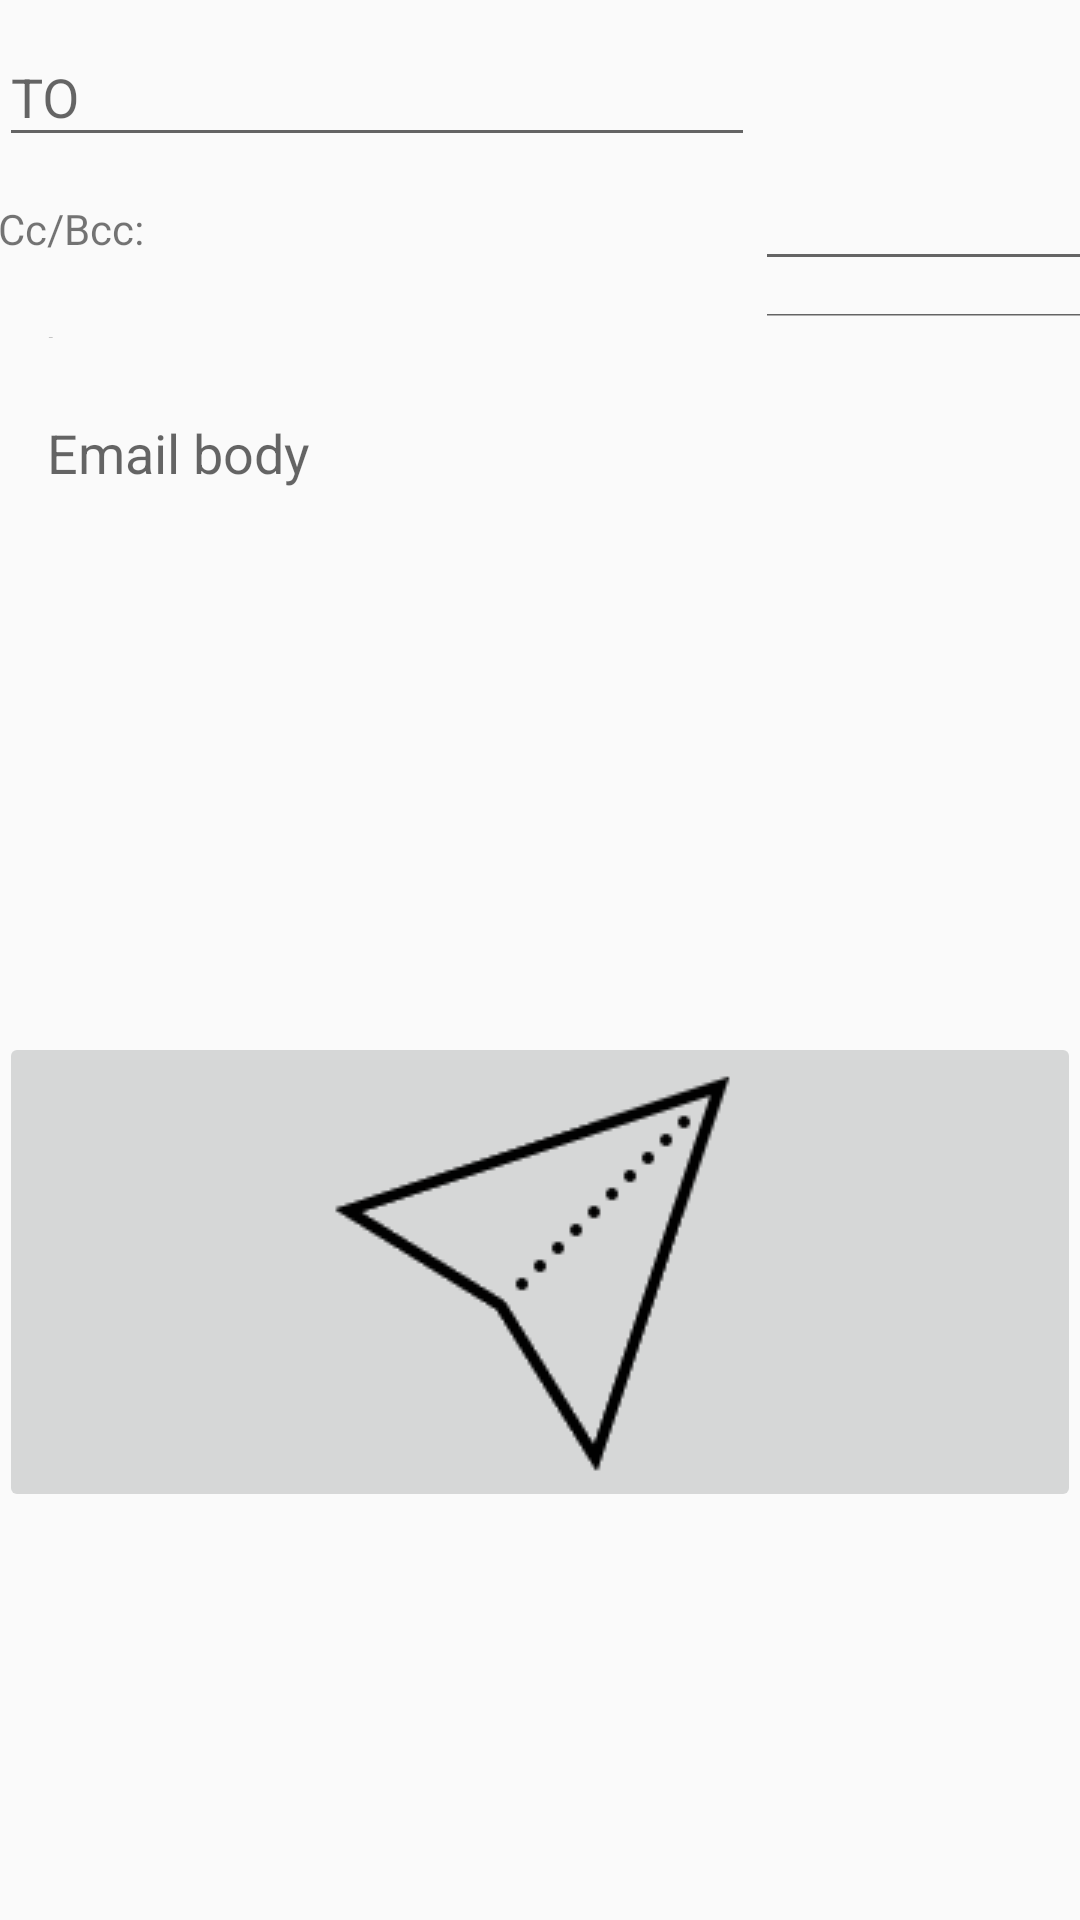

Reconstruct the res/layout file that produces this screen, plus the resources it refers to.
<!-- AndroidManifest.xml: application theme AppTheme -->
<!-- res/layout/activity_email.xml -->
<LinearLayout xmlns:android="http://schemas.android.com/apk/res/android"
    xmlns:tools="http://schemas.android.com/tools"
    android:id="@+id/a1"
    android:layout_width="match_parent"
    android:layout_height="match_parent"
    android:orientation="vertical"
    android:paddingBottom="@dimen/activity_vertical_margin"
    android:paddingLeft="@dimen/activity_horizontal_margin"
    android:paddingRight="@dimen/activity_horizontal_margin"
    android:paddingTop="@dimen/activity_vertical_margin"
    tools:context="com.bhanu.mini.VoiceEmailActivity">

    <TableLayout
        android:layout_width="match_parent"
        android:layout_height="match_parent"
        android:stretchColumns="1">

    <TableRow>
        <android.support.design.widget.TextInputLayout
            android:layout_width="match_parent"
            android:layout_height="wrap_content">

       <EditText
            android:id="@+id/txt_to"
            android:layout_width="wrap_content"
            android:layout_height="match_parent"
            android:paddingLeft="@dimen/activity_horizontal_margin"
            android:paddingRight="@dimen/activity_horizontal_margin"
            android:inputType="textEmailAddress|textMultiLine"
           android:hint="TO"
           android:ems="12"/>
        </android.support.design.widget.TextInputLayout>
    </TableRow>

   <TableRow>
       <TextView
            android:id="@+id/lb_cc"
            android:layout_width="wrap_content"
            android:layout_height="wrap_content"
            android:text="Cc/Bcc:"
            android:paddingLeft="@dimen/activity_horizontal_margin"
            android:paddingRight="@dimen/activity_horizontal_margin"
            android:paddingTop="@dimen/activity_vertical_margin"
            android:paddingBottom="@dimen/activity_vertical_margin"/>

       <EditText
           android:id="@+id/txt_cc"
           android:layout_width="wrap_content"
           android:layout_height="wrap_content"
           android:inputType="textMultiLine"
           android:ems="10"/>
   </TableRow>
        <TableRow>
        <TextView
            android:id="@+id/lb_sub"
            android:layout_width="wrap_content"
            android:layout_height="wrap_content"
            android:text="Subject:"
            android:paddingLeft="@dimen/activity_horizontal_margin"
            android:paddingRight="@dimen/activity_horizontal_margin"
            android:paddingTop="@dimen/activity_vertical_margin"
            android:paddingBottom="@dimen/activity_vertical_margin"/>

        <EditText
            android:id="@+id/txt_sub"
            android:layout_width="wrap_content"
            android:layout_height="match_parent"
            android:paddingLeft="16dp"
            android:paddingRight="16dp"
            android:inputType="textEmailSubject|textMultiLine"
            android:ems="10" />
    </TableRow>

        <android.support.design.widget.TextInputLayout
            android:layout_width="match_parent"
            android:layout_height="wrap_content">

            <EditText
                android:id="@+id/txt_bdy"
                android:layout_width="match_parent"
                android:layout_height="wrap_content"
                android:background="@android:color/transparent"
                android:hint="Email body"
                android:paddingLeft="16dp"
                android:paddingRight="16dp"
                android:paddingTop="16dp" />
        </android.support.design.widget.TextInputLayout>

        <ImageButton
            android:id="@+id/voice_btn"
            android:layout_width="wrap_content"
            android:layout_height="wrap_content"
            android:layout_marginTop="180dp"
            android:padding="0dp"
            android:src="@drawable/send_mail" />

    </TableLayout>

</LinearLayout>
<!-- resources referenced by this layout -->
<resources>
  <!-- drawable send_mail: png bitmap (drawable, 2501 bytes) -->
  <style name="AppTheme" parent="Theme.AppCompat.Light.DarkActionBar">
          
          <item name="colorPrimary">@color/colorPrimary</item>
          <item name="colorPrimaryDark">@color/colorPrimary</item>
          <item name="colorAccent">@color/colorAccent</item>
      </style>
  <color name="colorPrimary">#70CCF9</color>
  <color name="colorAccent">#FF4081</color>
</resources>
